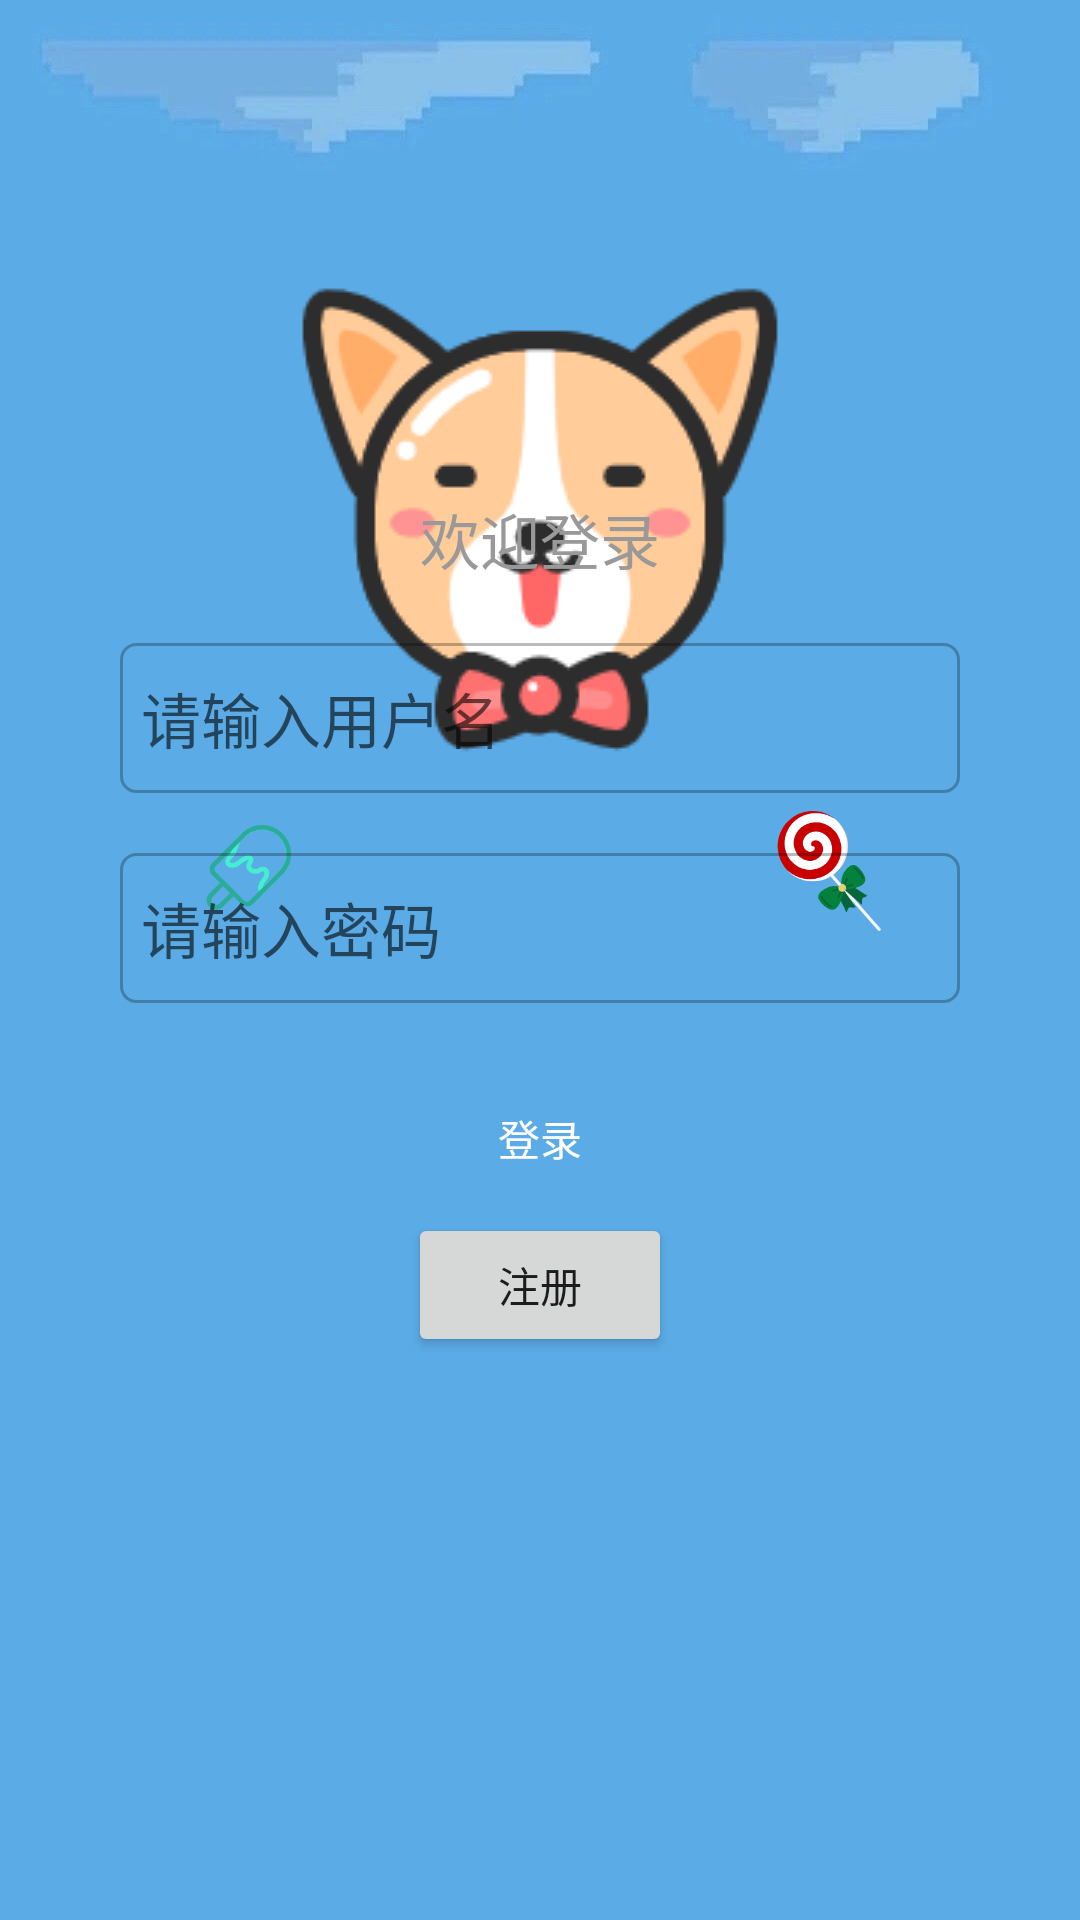

Layout XML and referenced resources for this Android screen:
<!-- AndroidManifest.xml: application theme Theme.AppCompat.DayNight.NoActionBar -->
<!-- res/layout/my.xml -->
<?xml version="1.0" encoding="utf-8"?>
<RelativeLayout xmlns:android="http://schemas.android.com/apk/res/android"
    xmlns:app="http://schemas.android.com/apk/res-auto"
    android:layout_width="match_parent"
    android:layout_height="match_parent">
    
    <ImageView
        android:layout_width="match_parent"
        android:layout_height="match_parent"
        android:src="@drawable/bg1"
        android:scaleType="fitXY"/>
    
    
    
    <RelativeLayout
        android:layout_width="300dp"
        android:layout_height="wrap_content"
        android:layout_centerHorizontal="true"
        android:layout_alignTop="@id/bg"
        android:layout_marginTop="-100dp">
        
        <ImageView
            android:layout_width="wrap_content"
            android:layout_height="wrap_content"
            android:id="@+id/iv_head"
            android:src="@drawable/dog"
            android:layout_centerHorizontal="true"/>
        
        <ImageView
            android:layout_width="50dp"
            android:layout_height="50dp"
            android:id="@+id/iv_left_hand"
            android:src="@drawable/icon_hand"
            android:layout_alignBottom="@id/iv_head"
            android:layout_marginBottom="-20dp"
            android:layout_marginLeft="10dp"/>
        <ImageView
            android:id="@+id/iv_right_hand"
            android:layout_width="50dp"
            android:layout_height="60dp"
            android:src="@drawable/icon_hand"
            android:layout_alignParentRight="true"
            android:layout_alignBottom="@id/iv_head"
            android:layout_marginBottom="-20dp"
            android:layout_marginRight="10dp"/>

        
        <ImageView
            android:id="@+id/iv_left_arm"
            android:layout_width="65dp"
            android:layout_height="40dp"
            android:src="@drawable/arm_right"
            android:layout_below="@id/iv_head"
            android:layout_alignParentLeft="true"
            android:layout_marginLeft="20dp"/>

        <ImageView
            android:id="@+id/iv_right_arm"
            android:layout_width="65dp"
            android:layout_height="40dp"
            android:src="@drawable/arm_left"
            android:layout_below="@id/iv_head"
            android:layout_alignParentRight="true"
            android:layout_marginRight="20dp"/>
    </RelativeLayout>
    

    <View
        android:id="@+id/bg"
        android:layout_width="match_parent"
        android:layout_height="300dp"
        android:background="#00000000"
        android:layout_centerInParent="true"
        android:layout_marginLeft="20dp"
        android:layout_marginRight="20dp"
        />

    
    <LinearLayout
        android:layout_width="match_parent"
        android:layout_height="350dp"
        android:layout_centerInParent="true"
        android:orientation="vertical"
        android:padding="20dp"
        android:layout_marginRight="20dp"
        android:layout_marginLeft="20dp">

        
        <TextView
            android:layout_width="match_parent"
            android:layout_height="wrap_content"
            android:text="欢迎登录"
            android:textColor="#999999"
            android:textSize="20dp"
            android:textAlignment="center"/>

        
        <EditText
            android:id="@+id/usrname"
            style="@style/EditTextStyle"
            android:inputType="text"
            android:hint="请输入用户名"/>

        <EditText
            android:id="@+id/pwd"
            style="@style/EditTextStyle"
            android:inputType="textPassword"
            android:hint="请输入密码"/>

        
        <Button
            android:id="@+id/login"
            android:layout_width="match_parent"
            android:layout_height="50dp"
            android:text="登录"
            android:textColor="#ffffff"
            android:layout_marginTop="20dp"
            android:background="@drawable/login_btn_selector"/>
        <Button
            android:id="@+id/register"
            android:layout_width="wrap_content"
            android:layout_height="wrap_content"
            android:text="注册"
            android:layout_gravity="center"
            />
    </LinearLayout>


</RelativeLayout>
<!-- resources referenced by this layout -->
<resources>
  <!-- drawable arm_left: png bitmap (drawable, 14931 bytes) -->
  <!-- drawable arm_right: png bitmap (drawable, 9404 bytes) -->
  <!-- drawable bg1: png bitmap (drawable, 33577 bytes) -->
  <!-- drawable dog: png bitmap (drawable, 14147 bytes) -->
  <style name="EditTextStyle">
          <item name="android:layout_width">match_parent</item>
          <item name="android:layout_height">50dp</item>
          <item name="android:background">@drawable/editview_shape</item>
          <item name="android:layout_marginTop">20dp</item>
  
          <item name="android:paddingLeft">7dp</item>
          <item name="android:drawablePadding">7dp</item>
          <item name="android:textSize">20sp</item>
          <item name="android:maxLines">1</item>
      </style>
  <!-- drawable editview_shape (drawable) -->
  <?xml version="1.0" encoding="utf-8"?>
  <shape xmlns:android="http://schemas.android.com/apk/res/android"
      android:shape="rectangle">
      <corners android:radius="5dp"/>
      <stroke android:width="1dp"
          android:color="#44000000"/>
  </shape>
</resources>
